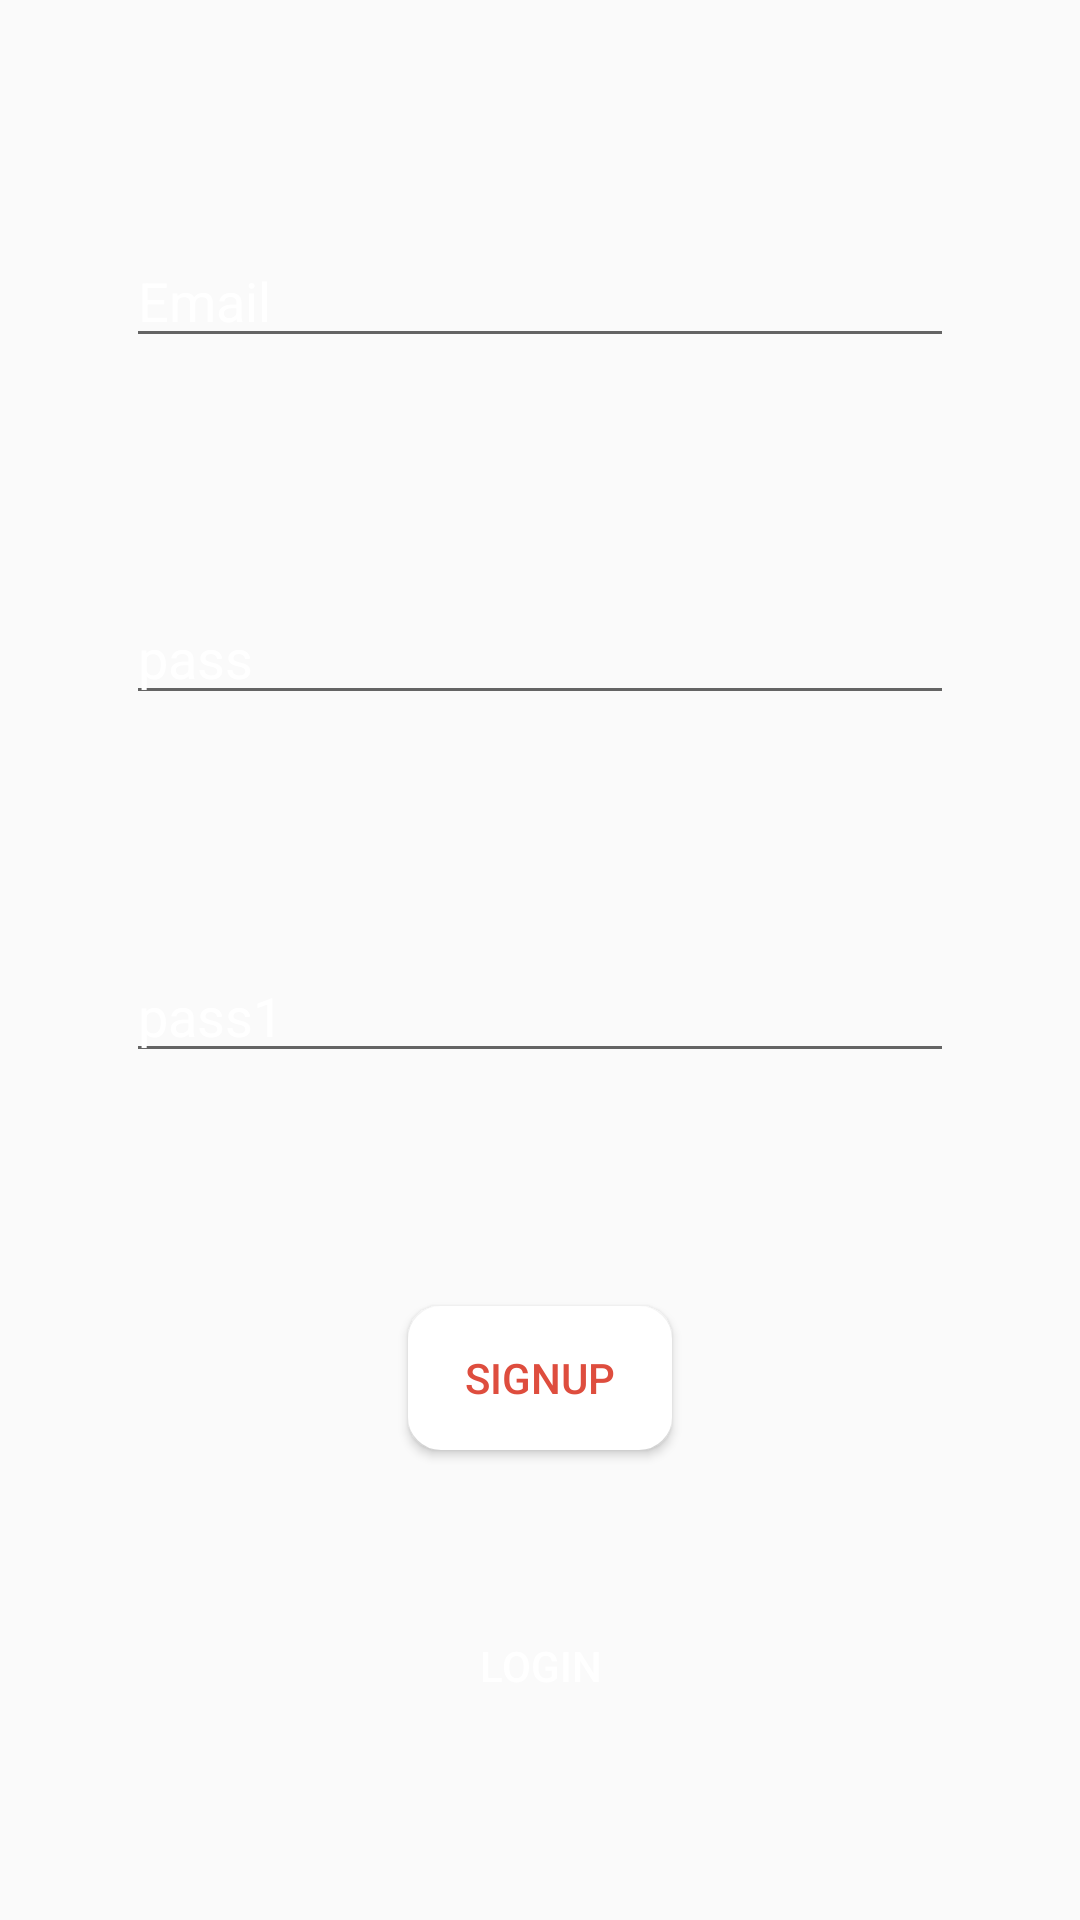

Here is an Android app screen rendered from its layout file. Give the layout XML and the strings, colors and styles it references.
<!-- AndroidManifest.xml: application theme AppTheme -->
<!-- res/layout/fragment_register.xml -->
<?xml version="1.0" encoding="utf-8"?>
<android.support.constraint.ConstraintLayout xmlns:android="http://schemas.android.com/apk/res/android"
    xmlns:app="http://schemas.android.com/apk/res-auto"
    xmlns:tools="http://schemas.android.com/tools"
    android:layout_width="match_parent"
    android:layout_height="match_parent"
    tools:context=".Register">


    <EditText
        android:id="@+id/editText3"
        android:layout_width="match_parent"
        android:layout_height="wrap_content"
        android:layout_marginBottom="25dp"
        android:layout_marginEnd="42dp"
        android:layout_marginLeft="42dp"
        android:layout_marginRight="42dp"
        android:layout_marginStart="42dp"
        android:layout_marginTop="50dp"
        android:ems="10"
        android:hint="Email"
        android:inputType="textPersonName"
        android:textColor="@android:color/background_light"
        android:textColorHint="#fff"
        app:layout_constraintBottom_toTopOf="@+id/editText4"
        app:layout_constraintEnd_toEndOf="parent"
        app:layout_constraintStart_toStartOf="parent"
        app:layout_constraintTop_toTopOf="parent" />


    <EditText
        android:id="@+id/editText4"
        android:layout_width="match_parent"
        android:layout_height="wrap_content"
        android:layout_marginBottom="25dp"
        android:layout_marginEnd="42dp"
        android:layout_marginLeft="42dp"
        android:layout_marginRight="42dp"
        android:layout_marginStart="42dp"
        android:layout_marginTop="25dp"
        android:ems="10"
        android:hint="pass"
        android:inputType="textPassword"
        android:textColor="@android:color/background_light"
        android:textColorHint="#fff"
        app:layout_constraintBottom_toTopOf="@+id/editText5"
        app:layout_constraintEnd_toEndOf="parent"
        app:layout_constraintStart_toStartOf="parent"
        app:layout_constraintTop_toBottomOf="@+id/editText3" />

    <EditText
        android:id="@+id/editText5"
        android:layout_width="match_parent"
        android:layout_height="wrap_content"
        android:layout_marginBottom="25dp"
        android:layout_marginEnd="42dp"
        android:layout_marginLeft="42dp"
        android:layout_marginRight="42dp"
        android:layout_marginStart="42dp"
        android:layout_marginTop="25dp"
        android:ems="10"
        android:hint="pass1"
        android:inputType="textPassword"
        android:textColor="@android:color/background_light"
        android:textColorHint="#fff"
        app:layout_constraintBottom_toTopOf="@+id/button4"
        app:layout_constraintEnd_toEndOf="parent"
        app:layout_constraintStart_toStartOf="parent"
        app:layout_constraintTop_toBottomOf="@+id/editText4" />

    <Button
        android:id="@+id/button4"
        android:layout_width="wrap_content"
        android:layout_height="wrap_content"
        android:layout_marginBottom="10dp"
        android:layout_marginEnd="148dp"
        android:layout_marginLeft="148dp"
        android:layout_marginRight="148dp"
        android:layout_marginStart="148dp"
        android:layout_marginTop="25dp"
        android:background="@drawable/btn_input"
        android:text="SignUp"
        android:textColor="#de4d3e"
        app:layout_constraintBottom_toTopOf="@+id/button5"
        app:layout_constraintEnd_toEndOf="parent"
        app:layout_constraintStart_toStartOf="parent"
        app:layout_constraintTop_toBottomOf="@+id/editText5" />


    <Button
        android:id="@+id/button5"
        android:layout_width="wrap_content"
        android:layout_height="wrap_content"
        android:layout_marginBottom="33dp"
        android:layout_marginEnd="116dp"
        android:layout_marginLeft="116dp"
        android:layout_marginRight="116dp"
        android:layout_marginStart="116dp"
        android:layout_marginTop="10dp"
        android:background="@android:color/transparent"
        android:text="Login"
        android:textColor="@android:color/background_light"
        app:layout_constraintBottom_toBottomOf="parent"
        app:layout_constraintEnd_toEndOf="parent"
        app:layout_constraintStart_toStartOf="parent"
        app:layout_constraintTop_toBottomOf="@+id/button4" />

</android.support.constraint.ConstraintLayout>
<!-- resources referenced by this layout -->
<resources>
  <!-- drawable btn_input (drawable) -->
  <?xml version="1.0" encoding="utf-8"?>
  <shape xmlns:android="http://schemas.android.com/apk/res/android">
      <solid android:color="#fff" />
      <stroke android:width="2dp" android:color="#fff"/>
      <corners android:radius="10dp"/>
  
  </shape>
  <style name="AppTheme" parent="Theme.AppCompat.Light.NoActionBar">
          
          <item name="colorPrimary">@color/colorPrimary</item>
          <item name="colorPrimaryDark">@color/colorPrimaryDark</item>
          <item name="colorAccent">@color/colorAccent</item>
          <item name="windowActionBar">false</item>
      </style>
  <!-- not gathered from this repository: default colours our renderer supplied (Android Studio template values) -->
  <color name="colorPrimary">#FF6200EE</color>
  <color name="colorPrimaryDark">#FF3700B3</color>
  <color name="colorAccent">#FF03DAC5</color>
</resources>
